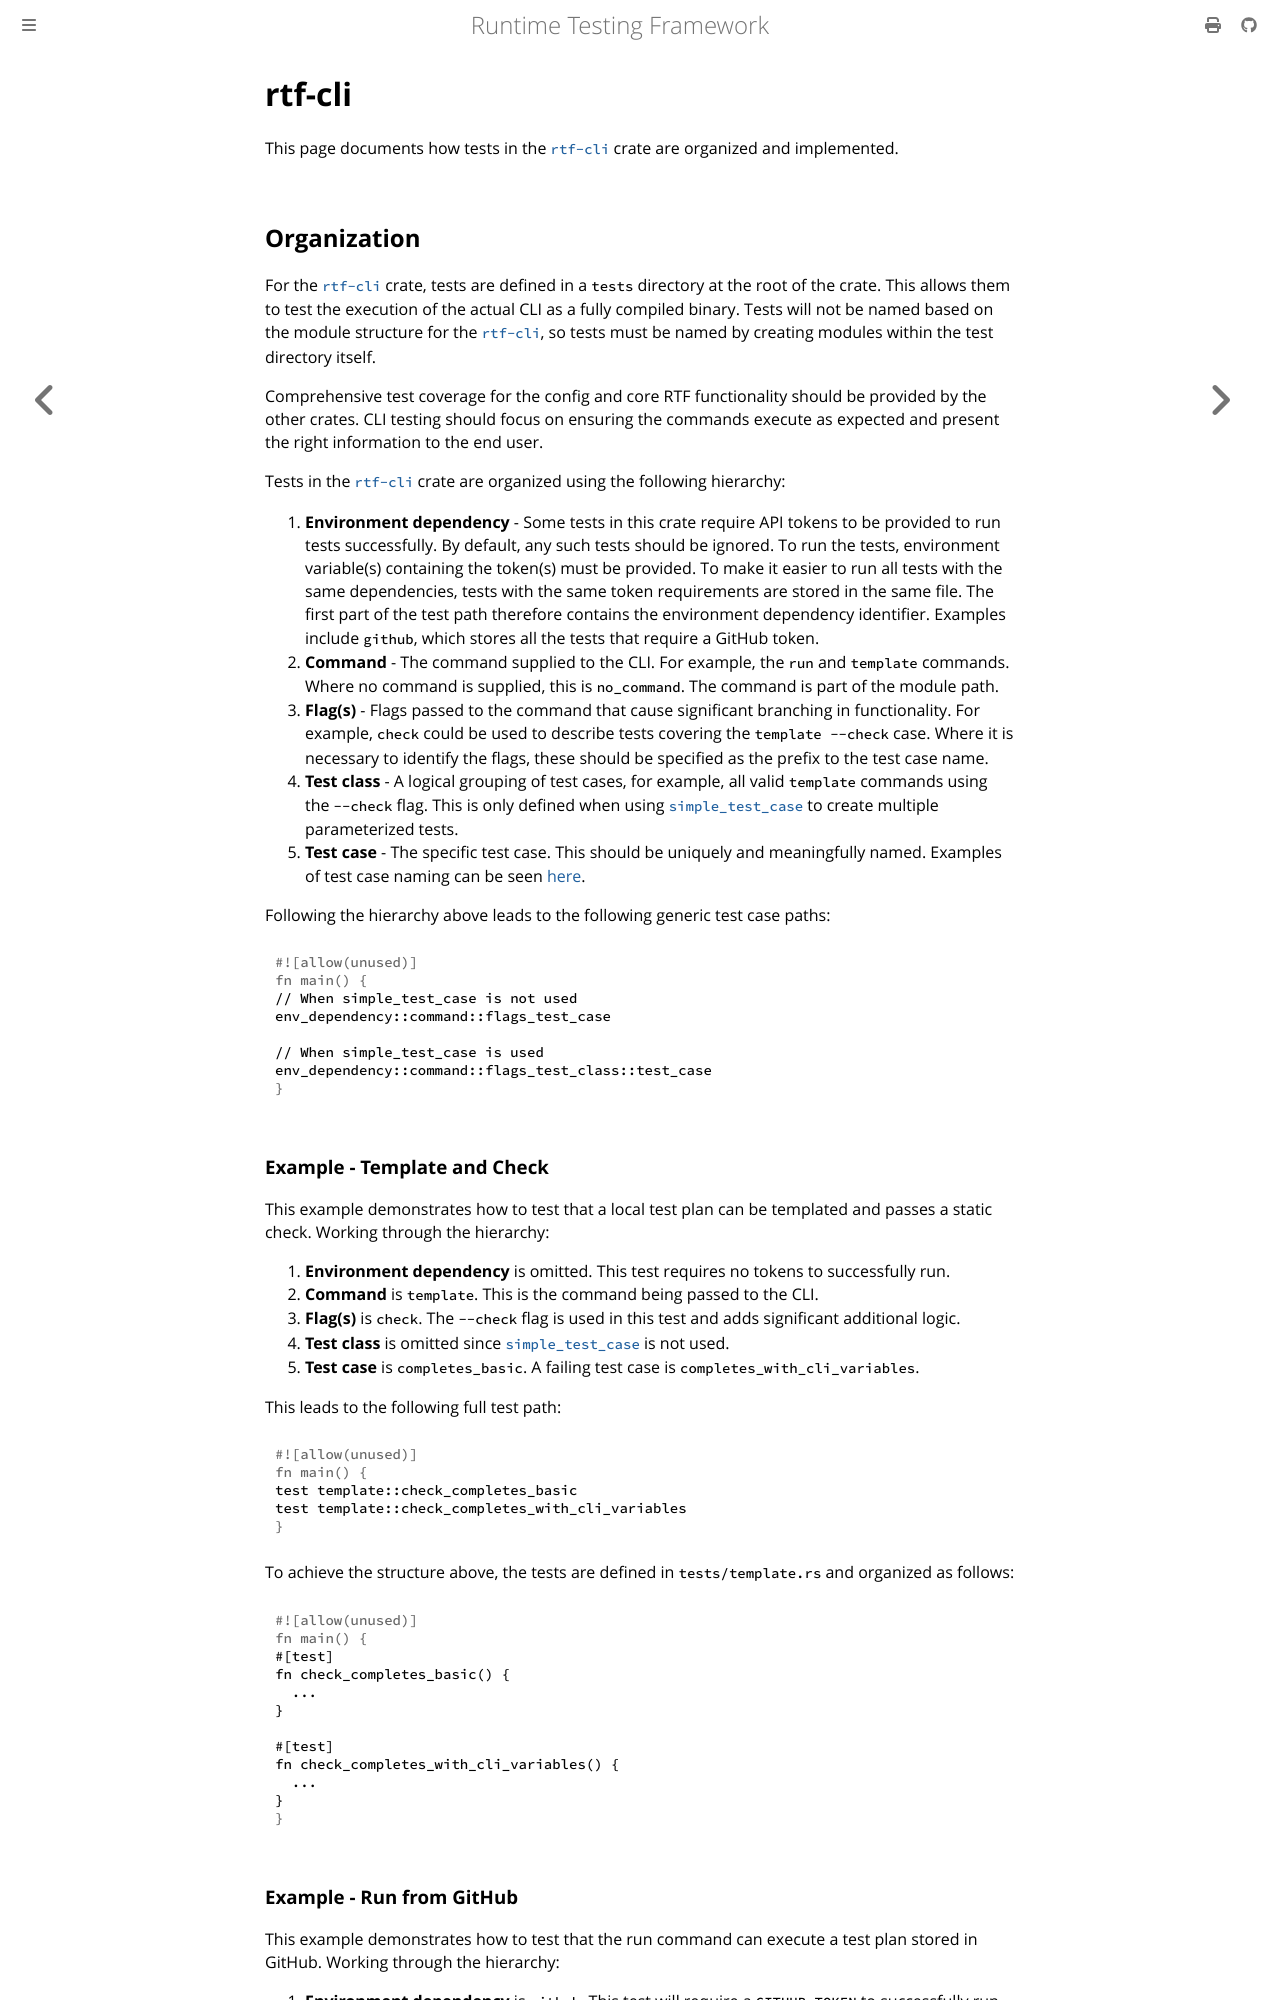

repository: apollographql/runtime-testing-framework · page: developer/testing/rtf-cli.html · generator: mdbook

<!-- diataxis-type: reference -->

# rtf-cli

This page documents how tests in the [`rtf-cli`][0] crate are organized and implemented.

## Organization

For the [`rtf-cli`][0] crate, tests are defined in a `tests` directory at the root of the crate.
This allows them to test the execution of the actual CLI as a fully compiled binary. Tests will not
be named based on the module structure for the [`rtf-cli`][0], so tests must be named by creating
modules within the test directory itself.

Comprehensive test coverage for the config and core RTF functionality should be provided by the
other crates. CLI testing should focus on ensuring the commands execute as expected and present the
right information to the end user.

Tests in the [`rtf-cli`][0] crate are organized using the following hierarchy:

1. **Environment dependency** - Some tests in this crate require API tokens to be provided to run
   tests successfully. By default, any such tests should be ignored. To run the tests, environment
   variable(s) containing the token(s) must be provided. To make it easier to run all tests with the
   same dependencies, tests with the same token requirements are stored in the same file. The first
   part of the test path therefore contains the environment dependency identifier. Examples include
   `github`, which stores all the tests that require a GitHub token.
1. **Command** - The command supplied to the CLI. For example, the `run` and `template` commands.
   Where no command is supplied, this is `no_command`. The command is part of the module path.
1. **Flag(s)** - Flags passed to the command that cause significant branching in functionality. For
   example, `check` could be used to describe tests covering the `template --check` case. Where it
   is necessary to identify the flags, these should be specified as the prefix to the test case
   name.
1. **Test class** - A logical grouping of test cases, for example, all valid `template` commands
   using the `--check` flag. This is only defined when using [`simple_test_case`][1] to create
   multiple parameterized tests.
1. **Test case** - The specific test case. This should be uniquely and meaningfully named. Examples
   of test case naming can be seen [here][2].

Following the hierarchy above leads to the following generic test case paths:

```rust
// When simple_test_case is not used
env_dependency::command::flags_test_case

// When simple_test_case is used
env_dependency::command::flags_test_class::test_case
```
